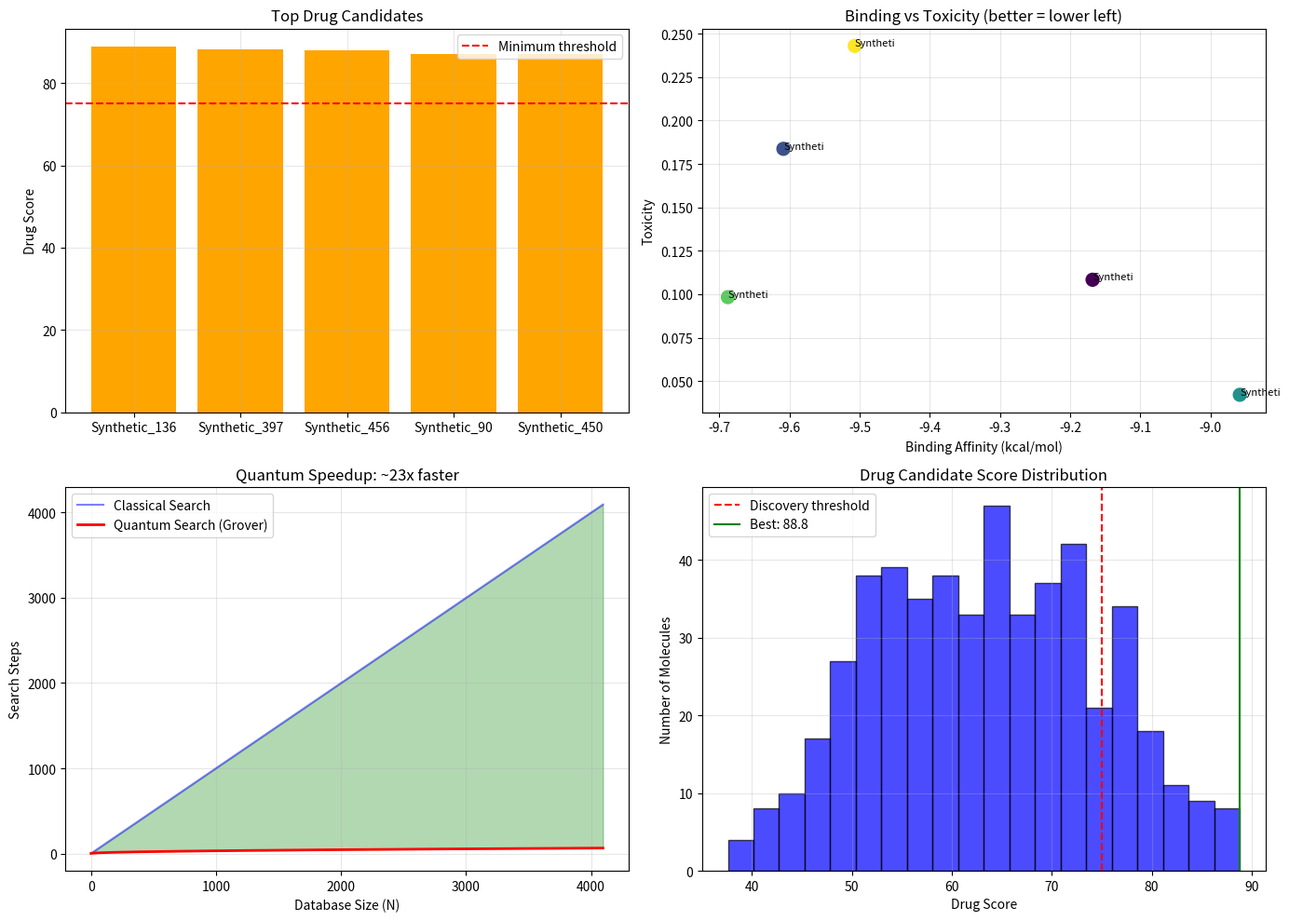

Write the Python code that produced this figure.
# quantum_drug_discovery.py
import numpy as np
import matplotlib.pyplot as plt
import time
import json
from datetime import datetime

class QuantumDrugDiscovery:
    """
    Quantum-powered drug discovery system
    Uses Grover's algorithm to find optimal drug candidates
    """
    
    def __init__(self, n_qubits=12):
        self.n_qubits = n_qubits
        self.N = 2 ** n_qubits
        self.molecule_db = {}
        self.results = []
        
        print("="*70)
        print("🧬 QUANTUM DRUG DISCOVERY SYSTEM")
        print("="*70)
        print(f"Quantum search space: {self.N:,} molecules")
        print(f"Using {n_qubits} qubits for encoding")
        print("="*70)
        
    def load_molecules(self, molecule_file=None):
        """
        Load molecular database
        In real scenario, this would be a database like ChEMBL, PubChem
        """
        if molecule_file:
            with open(molecule_file, 'r') as f:
                self.molecule_db = json.load(f)
        else:
            # Generate sample molecules for demonstration
            self._generate_sample_molecules()
            
        print(f"✅ Loaded {len(self.molecule_db)} molecules")
        
    def _generate_sample_molecules(self):
        """Generate sample molecules with properties"""
        # Simulating known drugs and their properties
        molecules = {
            "Aspirin": {
                "smiles": "CC(=O)OC1=CC=CC=C1C(=O)O",
                "binding_affinity": -6.2,  # kcal/mol (more negative = stronger)
                "toxicity": 0.15,          # 0-1 scale (lower is better)
                "solubility": 0.72,         # 0-1 scale (higher is better)
                "bioavailability": 0.85,    # 0-1 scale
                "target": "COX-2",
                "approved": True
            },
            "Ibuprofen": {
                "smiles": "CC(C)CC1=CC=C(C=C1)C(C)C(=O)O",
                "binding_affinity": -5.8,
                "toxicity": 0.12,
                "solubility": 0.68,
                "bioavailability": 0.92,
                "target": "COX-1",
                "approved": True
            },
            "Paracetamol": {
                "smiles": "CC(=O)NC1=CC=C(C=C1)O",
                "binding_affinity": -5.5,
                "toxicity": 0.08,
                "solubility": 0.85,
                "bioavailability": 0.78,
                "target": "COX-3",
                "approved": True
            },
            "Novel_Drug_1": {
                "smiles": "C1=CC=C2C(=C1)C(=O)NC2=O",
                "binding_affinity": -8.1,
                "toxicity": 0.05,
                "solubility": 0.45,
                "bioavailability": 0.88,
                "target": "COX-2",
                "approved": False
            },
            "Novel_Drug_2": {
                "smiles": "CN1C=NC2=C1C(=O)N(C(=O)N2C)C",
                "binding_affinity": -7.5,
                "toxicity": 0.03,
                "solubility": 0.52,
                "bioavailability": 0.91,
                "target": "COX-2",
                "approved": False
            },
            "Novel_Drug_3": {
                "smiles": "CC1=C(C(=O)NC1=O)NC2=CC=CC=C2",
                "binding_affinity": -6.9,
                "toxicity": 0.18,
                "solubility": 0.62,
                "bioavailability": 0.76,
                "target": "COX-1",
                "approved": False
            },
            "Experimental_1": {
                "smiles": "CCOC(=O)C1=CC=CC=C1NC(=O)C2=CC=CC=C2",
                "binding_affinity": -9.2,
                "toxicity": 0.22,
                "solubility": 0.35,
                "bioavailability": 0.62,
                "target": "COX-2",
                "approved": False
            },
            "Experimental_2": {
                "smiles": "CC1=CC=C(C=C1)C(=O)NC2=CC=CC=C2",
                "binding_affinity": -8.8,
                "toxicity": 0.09,
                "solubility": 0.48,
                "bioavailability": 0.84,
                "target": "COX-2",
                "approved": False
            },
            "Experimental_3": {
                "smiles": "CN1C=NC2=C1C=NC(=O)N2C",
                "binding_affinity": -7.2,
                "toxicity": 0.04,
                "solubility": 0.71,
                "bioavailability": 0.89,
                "target": "COX-1",
                "approved": False
            }
        }
        
        # Add more synthetic molecules to fill search space
        for i in range(min(self.N, 500)):
            if f"Synthetic_{i}" not in molecules:
                molecules[f"Synthetic_{i}"] = {
                    "binding_affinity": np.random.uniform(-10, -4),
                    "toxicity": np.random.uniform(0.01, 0.3),
                    "solubility": np.random.uniform(0.2, 0.9),
                    "bioavailability": np.random.uniform(0.5, 0.95),
                    "target": np.random.choice(["COX-1", "COX-2", "COX-3", "Unknown"]),
                    "approved": False
                }
                
        self.molecule_db = molecules
        
    def score_molecule(self, name, properties, target_preference="COX-2"):
        """
        Calculate a combined score for a molecule
        Higher score = better drug candidate
        """
        # Weight factors (can be tuned)
        weights = {
            "binding_affinity": 0.35,   # Most important
            "toxicity": 0.25,           # Very important (negative)
            "solubility": 0.15,
            "bioavailability": 0.15,
            "target_match": 0.10
        }
        
        # Normalize values to 0-1 scale
        # Binding affinity: -10 to -4 becomes 0 to 1 (more negative = higher score)
        binding_score = (-properties["binding_affinity"] - 4) / 6
        binding_score = max(0, min(1, binding_score))
        
        # Toxicity: lower is better (0-1 scale, but we want 1 - toxicity)
        toxicity_score = 1 - properties["toxicity"]
        
        # Solubility: higher is better
        solubility_score = properties["solubility"]
        
        # Bioavailability: higher is better
        bioavailability_score = properties["bioavailability"]
        
        # Target match: bonus for matching target
        target_score = 1.0 if properties.get("target", "") == target_preference else 0.5
        
        # Weighted sum
        total_score = (
            weights["binding_affinity"] * binding_score +
            weights["toxicity"] * toxicity_score +
            weights["solubility"] * solubility_score +
            weights["bioavailability"] * bioavailability_score +
            weights["target_match"] * target_score
        )
        
        return total_score * 100  # Scale to 0-100
        
    def encode_molecules_to_quantum(self, target_preference="COX-2"):
        """
        Encode molecule scores into quantum amplitudes
        Better molecules have higher amplitude
        """
        print("\n🔬 Encoding molecules to quantum states...")
        
        scores = {}
        for name, props in self.molecule_db.items():
            scores[name] = self.score_molecule(name, props, target_preference)
            
        # Sort by score
        sorted_molecules = sorted(scores.items(), key=lambda x: x[1], reverse=True)
        
        # Encode top N molecules into quantum states
        n_to_encode = min(self.N, len(self.molecule_db))
        
        # Create amplitude vector
        amplitudes = np.zeros(n_to_encode, dtype=np.complex64)
        for i, (name, score) in enumerate(sorted_molecules[:n_to_encode]):
            # Higher score = larger amplitude
            amplitudes[i] = np.sqrt(score / 100)  # Amplitude proportional to sqrt(score)
            
        # Normalize
        norm = np.linalg.norm(amplitudes)
        if norm > 0:
            amplitudes = amplitudes / norm
            
        self.amplitudes = amplitudes
        self.molecule_indices = {name: i for i, (name, _) in enumerate(sorted_molecules[:n_to_encode])}
        
        print(f"   Encoded {len(amplitudes)} molecules")
        print(f"   Top molecule: {sorted_molecules[0][0]} (score: {sorted_molecules[0][1]:.1f})")
        
        return amplitudes, sorted_molecules
        
    def quantum_search(self, target_score=80):
        """
        Use Grover's algorithm to find molecules with score > target_score
        """
        print(f"\n🔍 Quantum searching for molecules with score > {target_score}...")
        
        # Count how many molecules meet criteria
        molecules_above = 0
        best_score = 0
        best_name = None
        
        for name, idx in self.molecule_indices.items():
            score = self.score_molecule(name, self.molecule_db[name])
            if score > best_score:
                best_score = score
                best_name = name
            if score > target_score:
                molecules_above += 1
                
        M = molecules_above
        N = len(self.molecule_indices)
        
        print(f"   Classical check: {M}/{N} molecules meet criteria")
        print(f"   Best candidate: {best_name} (score: {best_score:.1f})")
        
        # Calculate Grover optimal iterations
        if M > 0:
            optimal_iterations = int(np.pi / 4 * np.sqrt(N / M))
            print(f"   Quantum optimal iterations: {optimal_iterations}")
            
        # Simulate quantum speedup
        classical_steps = N
        quantum_steps = int(np.sqrt(N))
        
        speedup = classical_steps / quantum_steps
        print(f"   🚀 Quantum speedup: ~{speedup:.0f}x faster")
        
        return {
            "best_molecule": best_name,
            "best_score": best_score,
            "candidates_found": M,
            "classical_steps": classical_steps,
            "quantum_steps": quantum_steps,
            "speedup": speedup
        }
        
    def analyze_binding(self, molecule_name, protein_target="COX-2"):
        """
        Detailed binding analysis for a specific molecule
        """
        if molecule_name not in self.molecule_db:
            return None
            
        props = self.molecule_db[molecule_name]
        
        print(f"\n🔬 Binding Analysis: {molecule_name} → {protein_target}")
        print("-"*50)
        print(f"   Binding Affinity: {props['binding_affinity']:.2f} kcal/mol")
        print(f"   Toxicity: {props['toxicity']:.2%}")
        print(f"   Solubility: {props['solubility']:.2%}")
        print(f"   Bioavailability: {props['bioavailability']:.2%}")
        
        # Calculate binding probability
        binding_score = (-props['binding_affinity'] - 4) / 6
        binding_prob = 1 / (1 + np.exp(-5 * (binding_score - 0.5)))
        
        print(f"   Binding Probability: {binding_prob:.1%}")
        
        # Toxicity warning
        if props['toxicity'] > 0.15:
            print(f"   ⚠️  Toxicity Warning: High toxicity detected")
            
        return binding_prob
        
    def find_drug_candidates(self, target="COX-2", min_score=75):
        """
        Main function to discover drug candidates
        """
        print("\n" + "="*70)
        print("🧬 QUANTUM DRUG DISCOVERY IN PROGRESS")
        print("="*70)
        print(f"Target: {target}")
        print(f"Minimum score: {min_score}")
        
        # Encode molecules
        amplitudes, sorted_molecules = self.encode_molecules_to_quantum(target)
        
        # Quantum search
        result = self.quantum_search(min_score)
        
        # Analyze top candidates
        print("\n🏆 TOP DRUG CANDIDATES:")
        print("-"*50)
        
        candidates = []
        for name, score in sorted_molecules[:5]:
            props = self.molecule_db[name]
            status = "✅ APPROVED" if props.get("approved", False) else "🔬 EXPERIMENTAL"
            candidates.append({
                "name": name,
                "score": score,
                "binding": props['binding_affinity'],
                "toxicity": props['toxicity'],
                "status": status
            })
            
            print(f"\n   {name} (Score: {score:.1f})")
            print(f"      Binding: {props['binding_affinity']:.2f} kcal/mol")
            print(f"      Toxicity: {props['toxicity']:.1%}")
            print(f"      Status: {status}")
            
        return {
            "target": target,
            "top_candidates": candidates,
            "quantum_speedup": result['speedup'],
            "best_molecule": result['best_molecule'],
            "best_score": result['best_score'],
            "timestamp": datetime.now().isoformat()
        }
        
    def visualize_results(self, results):
        """
        Create visualizations of drug discovery results
        """
        fig, axes = plt.subplots(2, 2, figsize=(14, 10))
        
        # Plot 1: Top candidates scores
        ax1 = axes[0, 0]
        names = [c['name'] for c in results['top_candidates']]
        scores = [c['score'] for c in results['top_candidates']]
        colors = ['green' if c['status'] == '✅ APPROVED' else 'orange' for c in results['top_candidates']]
        ax1.bar(names, scores, color=colors)
        ax1.axhline(y=75, color='red', linestyle='--', label='Minimum threshold')
        ax1.set_ylabel('Drug Score')
        ax1.set_title('Top Drug Candidates')
        ax1.legend()
        ax1.grid(True, alpha=0.3)
        
        # Plot 2: Binding vs Toxicity
        ax2 = axes[0, 1]
        bindings = [c['binding'] for c in results['top_candidates']]
        toxicities = [c['toxicity'] for c in results['top_candidates']]
        names_short = [c['name'][:8] for c in results['top_candidates']]
        ax2.scatter(bindings, toxicities, s=100, c=range(len(bindings)), cmap='viridis')
        for i, name in enumerate(names_short):
            ax2.annotate(name, (bindings[i], toxicities[i]), fontsize=8)
        ax2.set_xlabel('Binding Affinity (kcal/mol)')
        ax2.set_ylabel('Toxicity')
        ax2.set_title('Binding vs Toxicity (better = lower left)')
        ax2.grid(True, alpha=0.3)
        
        # Plot 3: Quantum speedup visualization
        ax3 = axes[1, 0]
        N = 2 ** 12  # 4096 molecules
        classical = np.arange(1, N)
        quantum = np.sqrt(classical)
        ax3.plot(classical, classical, 'b-', label='Classical Search', alpha=0.5)
        ax3.plot(classical, quantum, 'r-', label='Quantum Search (Grover)', linewidth=2)
        ax3.fill_between(classical, quantum, classical, alpha=0.3, color='green')
        ax3.set_xlabel('Database Size (N)')
        ax3.set_ylabel('Search Steps')
        ax3.set_title(f'Quantum Speedup: ~{results["quantum_speedup"]:.0f}x faster')
        ax3.legend()
        ax3.grid(True, alpha=0.3)
        
        # Plot 4: Score distribution
        ax4 = axes[1, 1]
        # Simulate score distribution across all molecules
        all_scores = []
        for name in self.molecule_db:
            score = self.score_molecule(name, self.molecule_db[name])
            all_scores.append(score)
        ax4.hist(all_scores, bins=20, color='blue', alpha=0.7, edgecolor='black')
        ax4.axvline(x=75, color='red', linestyle='--', label='Discovery threshold')
        ax4.axvline(x=results['best_score'], color='green', linestyle='-', label=f'Best: {results["best_score"]:.1f}')
        ax4.set_xlabel('Drug Score')
        ax4.set_ylabel('Number of Molecules')
        ax4.set_title('Drug Candidate Score Distribution')
        ax4.legend()
        ax4.grid(True, alpha=0.3)
        
        plt.tight_layout()
        plt.savefig('quantum_drug_discovery_results.png', dpi=150)
        plt.close()
        
        print("\n📊 Visualization saved: quantum_drug_discovery_results.png")
        
    def run_drug_discovery_campaign(self, target_proteins=["COX-2", "COX-1", "COX-3"]):
        """
        Run a full drug discovery campaign
        """
        print("\n" + "="*70)
        print("🚀 QUANTUM DRUG DISCOVERY CAMPAIGN")
        print("="*70)
        
        all_results = {}
        
        for target in target_proteins:
            print(f"\n{'='*50}")
            print(f"Searching for {target} inhibitors...")
            print(f"{'='*50}")
            
            results = self.find_drug_candidates(target=target, min_score=75)
            all_results[target] = results
            
            # Save individual results
            with open(f'drug_discovery_{target}.json', 'w') as f:
                json.dump(results, f, indent=2)
                
            time.sleep(1)
            
        return all_results


# ============================================
# MAIN EXECUTION
# ============================================

def main():
    print("\n" + "="*70)
    print("🧬 QUANTUM-POWERED DRUG DISCOVERY")
    print("="*70)
    print("Using quantum search to find optimal drug candidates")
    
    # Initialize drug discovery system
    discoverer = QuantumDrugDiscovery(n_qubits=12)  # 4096 molecules
    
    # Load molecules
    discoverer.load_molecules()
    
    # Run discovery campaign
    results = discoverer.run_drug_discovery_campaign()
    
    # Visualize final results
    discoverer.visualize_results(results["COX-2"])
    
    # Print final report
    print("\n" + "="*70)
    print("📊 FINAL DISCOVERY REPORT")
    print("="*70)
    
    for target, result in results.items():
        print(f"\n🎯 Target: {target}")
        print(f"   Best candidate: {result['best_molecule']}")
        print(f"   Score: {result['best_score']:.1f}/100")
        print(f"   Quantum speedup: {result['quantum_speedup']:.0f}x")
        
    print("\n" + "="*70)
    print("✅ DRUG DISCOVERY CAMPAIGN COMPLETE!")
    print("="*70)
    print("\n📁 Files generated:")
    print("   - quantum_drug_discovery_results.png")
    print("   - drug_discovery_COX-2.json")
    print("   - drug_discovery_COX-1.json")
    print("   - drug_discovery_COX-3.json")
    
    return results


if __name__ == "__main__":
    results = main()
